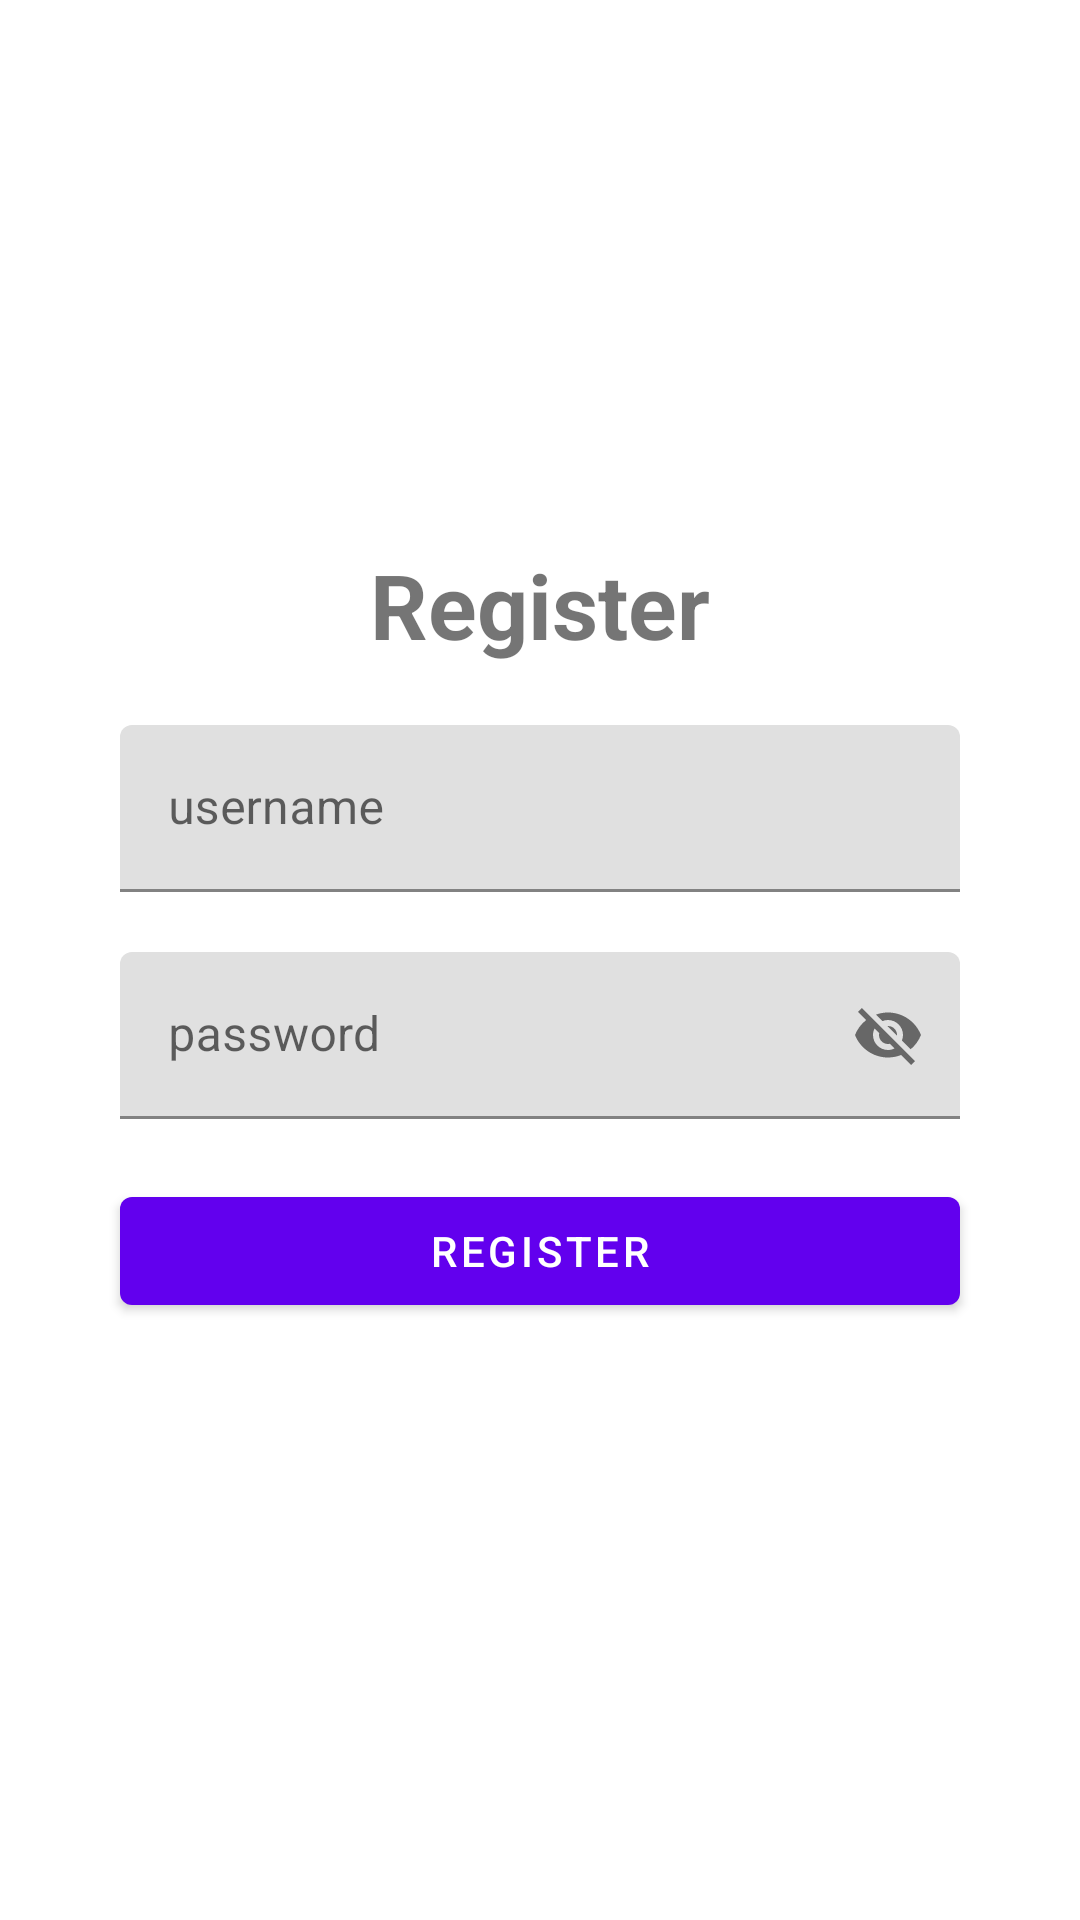

The Android layout XML behind this screen, and the referenced resources:
<!-- AndroidManifest.xml: application theme Theme.Wings -->
<!-- res/layout/fragment_register.xml -->
<?xml version="1.0" encoding="utf-8"?>
<layout xmlns:android="http://schemas.android.com/apk/res/android"
    xmlns:app="http://schemas.android.com/apk/res-auto">

    <androidx.constraintlayout.widget.ConstraintLayout
        android:layout_width="match_parent"
        android:layout_height="match_parent"
        android:padding="20dp">

        <com.google.android.material.textview.MaterialTextView
            android:layout_width="wrap_content"
            android:layout_height="wrap_content"
            app:layout_constraintStart_toStartOf="parent"
            app:layout_constraintEnd_toEndOf="parent"
            app:layout_constraintBottom_toTopOf="@+id/username"
            android:layout_margin="20dp"
            android:text="@string/register2"
            android:textStyle="bold"
            android:textSize="30sp"/>


        <com.google.android.material.textfield.TextInputLayout
            android:id="@+id/username"
            android:layout_width="match_parent"
            android:layout_height="wrap_content"
            app:layout_constraintBottom_toBottomOf="parent"
            app:layout_constraintVertical_bias="0.40"
            app:layout_constraintTop_toTopOf="parent"
            android:hint="@string/username"
            android:layout_margin="20dp">

            <com.google.android.material.textfield.TextInputEditText
                android:id="@+id/username_et"
                android:layout_width="match_parent"
                android:layout_height="wrap_content" />

        </com.google.android.material.textfield.TextInputLayout>


        <com.google.android.material.textfield.TextInputLayout
            android:id="@+id/password"
            app:layout_constraintTop_toBottomOf="@+id/username"
            android:layout_width="match_parent"
            android:layout_height="wrap_content"
            android:hint="@string/password"
            android:layout_margin="20dp"
            app:endIconMode="password_toggle">

            <com.google.android.material.textfield.TextInputEditText
                android:id="@+id/password_et"
                android:layout_width="match_parent"
                android:layout_height="wrap_content" />

        </com.google.android.material.textfield.TextInputLayout>

        <com.google.android.material.button.MaterialButton
            android:id="@+id/register"
            android:layout_width="match_parent"
            android:layout_height="wrap_content"
            app:layout_constraintTop_toBottomOf="@+id/password"
            android:layout_margin="20dp"
            android:text="@string/register"/>


    </androidx.constraintlayout.widget.ConstraintLayout>
</layout>
<!-- resources referenced by this layout -->
<resources>
  <string name="password">password</string>
  <string name="register">register</string>
  <string name="register2">Register</string>
  <string name="username">username</string>
  <style name="Theme.Wings" parent="Theme.MaterialComponents.DayNight.NoActionBar">
          
          <item name="colorPrimary">@color/purple_500</item>
          <item name="colorPrimaryVariant">@color/purple_700</item>
          <item name="colorOnPrimary">@color/white</item>
          
          <item name="colorSecondary">@color/teal_200</item>
          <item name="colorSecondaryVariant">@color/teal_700</item>
          <item name="colorOnSecondary">@color/black</item>
          
          <item name="android:statusBarColor" tools:targetApi="l">?attr/colorPrimaryVariant</item>
          
      </style>
  <!-- not gathered from this repository: default colours our renderer supplied (Android Studio template values) -->
  <color name="purple_500">#FF6200EE</color>
  <color name="purple_700">#FF3700B3</color>
  <color name="teal_200">#FF03DAC5</color>
  <color name="teal_700">#FF018786</color>
  <color name="black">#FF000000</color>
  <color name="white">#FFFFFFFF</color>
</resources>
